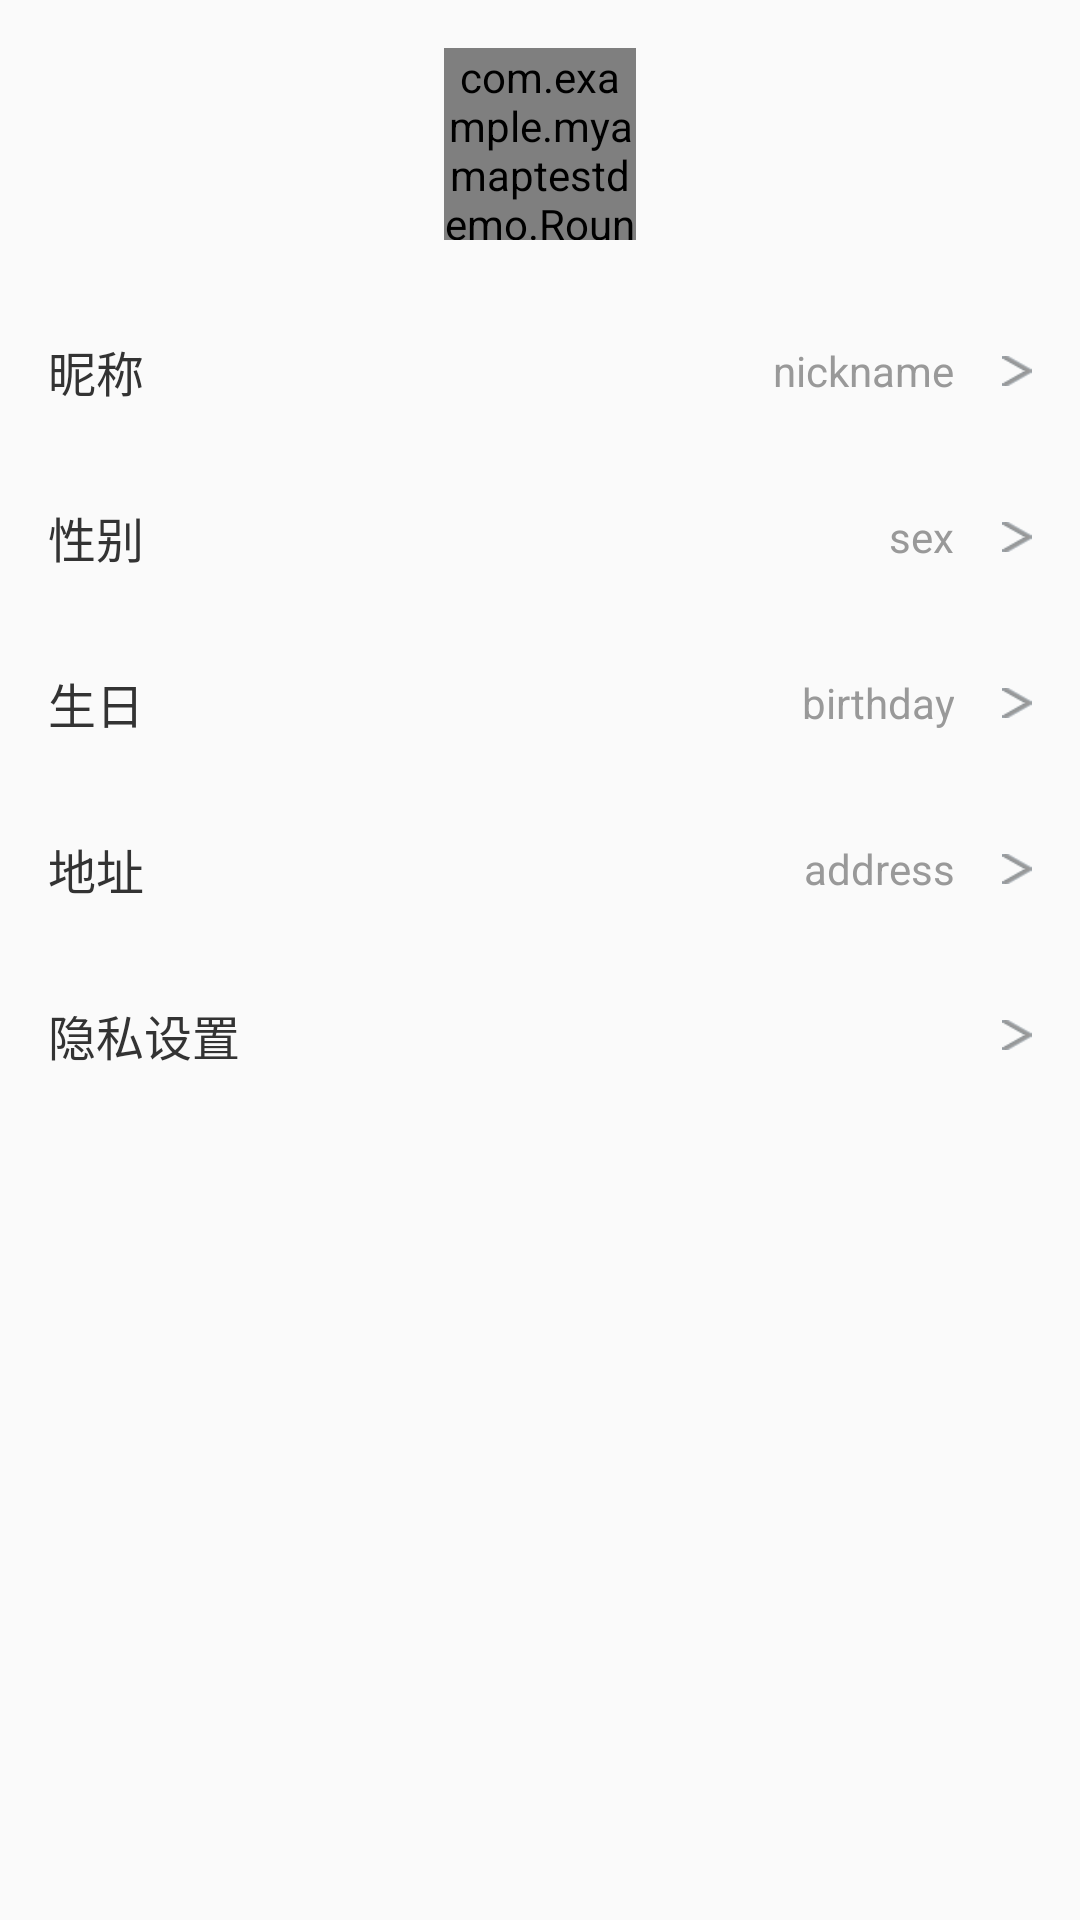

The Android layout XML behind this screen, and the referenced resources:
<!-- AndroidManifest.xml: application theme Theme.MyAmapTestDemo -->
<!-- res/layout/user_info_fragment.xml -->
<?xml version="1.0" encoding="utf-8"?>
<FrameLayout xmlns:android="http://schemas.android.com/apk/res/android"
    xmlns:app="http://schemas.android.com/apk/res-auto"
    xmlns:tools="http://schemas.android.com/tools"
    android:layout_width="match_parent"
    android:layout_height="match_parent"
    tools:context=".ui.settings.UserInfoFragment">

    <LinearLayout
        android:id="@+id/llUsrInfoSettings"
        android:layout_width="match_parent"
        android:layout_height="match_parent"
        android:orientation="vertical"
        android:padding="16dp">

        <TextView
            android:layout_width="match_parent"
            android:layout_height="wrap_content"
            android:layout_margin="16dp"
            android:gravity="center"
            android:text="个人信息"
            android:textColor="@color/route_info"
            android:textSize="20sp"
            android:visibility="gone"
            tools:layout_editor_absoluteX="16dp" />

        <com.example.myamaptestdemo.RoundImageView
            android:id="@+id/imageViewUser"
            android:layout_width="64dp"
            android:layout_height="64dp"
            android:layout_gravity="center"
            android:layout_marginBottom="16dp"
            android:scaleType="fitXY"
            app:srcCompat="@mipmap/ic_launcher_round"
            app:type="round_edit" />

        <LinearLayout
            android:id="@+id/llNickName"
            android:layout_width="match_parent"
            android:layout_height="wrap_content"
            android:orientation="horizontal"
            android:paddingTop="16dp"
            android:paddingBottom="16dp">

            <TextView
                android:layout_width="wrap_content"
                android:layout_height="wrap_content"
                android:gravity="left"
                android:text="昵称"
                android:textColor="@color/route_info"
                android:textSize="16sp" />

            <TextView
                android:id="@+id/tvNickName"
                android:layout_width="wrap_content"
                android:layout_height="wrap_content"
                android:layout_gravity="center"
                android:layout_marginLeft="16dp"
                android:layout_marginRight="16dp"
                android:layout_weight="1"
                android:gravity="right"
                android:text="nickname"
                android:textColor="@color/route_info2" />

            <TextView
                android:layout_width="10dp"
                android:layout_height="10dp"
                android:layout_gravity="center"
                android:background="@drawable/arrow_right_grey"
                android:gravity="right"
                android:textColor="@color/route_info" />
        </LinearLayout>

        <LinearLayout
            android:id="@+id/llSex"
            android:layout_width="match_parent"
            android:layout_height="wrap_content"
            android:orientation="horizontal"
            android:paddingTop="16dp"
            android:paddingBottom="16dp">

            <TextView
                android:layout_width="wrap_content"
                android:layout_height="wrap_content"
                android:gravity="left"
                android:text="性别"
                android:textColor="@color/route_info"
                android:textSize="16sp" />

            <TextView
                android:id="@+id/tvSex"
                android:layout_width="wrap_content"
                android:layout_height="wrap_content"
                android:layout_gravity="center"
                android:layout_marginLeft="16dp"
                android:layout_marginRight="16dp"
                android:layout_weight="1"
                android:gravity="right"
                android:text="sex"
                android:textColor="@color/route_info2" />

            <TextView
                android:layout_width="10dp"
                android:layout_height="10dp"
                android:layout_gravity="center"
                android:background="@drawable/arrow_right_grey"
                android:gravity="right"
                android:textColor="@color/route_info" />
        </LinearLayout>

        <LinearLayout
            android:id="@+id/llBirthday"
            android:layout_width="match_parent"
            android:layout_height="wrap_content"
            android:orientation="horizontal"
            android:paddingTop="16dp"
            android:paddingBottom="16dp">

            <TextView
                android:layout_width="wrap_content"
                android:layout_height="wrap_content"
                android:gravity="left"
                android:text="生日"
                android:textColor="@color/route_info"
                android:textSize="16sp" />

            <TextView
                android:id="@+id/tvBirthday"
                android:layout_width="wrap_content"
                android:layout_height="wrap_content"
                android:layout_gravity="center"
                android:layout_marginLeft="16dp"
                android:layout_marginRight="16dp"
                android:layout_weight="1"
                android:gravity="right"
                android:text="birthday"
                android:textColor="@color/route_info2" />

            <TextView
                android:layout_width="10dp"
                android:layout_height="10dp"
                android:layout_gravity="center"
                android:background="@drawable/arrow_right_grey"
                android:gravity="right"
                android:textColor="@color/route_info" />
        </LinearLayout>

        <LinearLayout
            android:id="@+id/llAddress"
            android:layout_width="match_parent"
            android:layout_height="wrap_content"
            android:orientation="horizontal"
            android:paddingTop="16dp"
            android:paddingBottom="16dp">

            <TextView
                android:layout_width="wrap_content"
                android:layout_height="wrap_content"
                android:gravity="left"
                android:text="地址"
                android:textColor="@color/route_info"
                android:textSize="16sp" />

            <TextView
                android:id="@+id/tvAddress"
                android:layout_width="wrap_content"
                android:layout_height="wrap_content"
                android:layout_gravity="center"
                android:layout_marginLeft="16dp"
                android:layout_marginRight="16dp"
                android:layout_weight="1"
                android:gravity="right"
                android:text="address"
                android:textColor="@color/route_info2" />

            <TextView
                android:layout_width="10dp"
                android:layout_height="10dp"
                android:layout_gravity="center"
                android:background="@drawable/arrow_right_grey"
                android:gravity="right"
                android:textColor="@color/route_info" />
        </LinearLayout>

        <LinearLayout
            android:id="@+id/llPrivacy"
            android:layout_width="match_parent"
            android:layout_height="wrap_content"
            android:orientation="horizontal"
            android:paddingTop="16dp"
            android:paddingBottom="16dp">

            <TextView
                android:layout_width="wrap_content"
                android:layout_height="wrap_content"
                android:layout_weight="1"
                android:gravity="left"
                android:text="隐私设置"
                android:textColor="@color/route_info"
                android:textSize="16sp" />

            <TextView
                android:layout_width="10dp"
                android:layout_height="10dp"
                android:layout_gravity="center"
                android:layout_marginLeft="16sp"
                android:background="@drawable/arrow_right_grey"
                android:gravity="right"
                android:textColor="@color/route_info" />

        </LinearLayout>

    </LinearLayout>

</FrameLayout>
<!-- resources referenced by this layout -->
<resources>
  <color name="route_info">#333333</color>
  <color name="route_info2">#999999</color>
  <!-- drawable arrow_right_grey: png bitmap (drawable, 2107 bytes) -->
  <style name="Theme.MyAmapTestDemo" parent="Theme.MaterialComponents.DayNight.NoActionBar.Bridge">
          
          <item name="colorPrimary">@color/white</item>
          <item name="colorPrimaryVariant">@color/purple_700</item>
          <item name="colorOnPrimary">@color/white</item>
          
          <item name="colorSecondary">@color/teal_200</item>
          <item name="colorSecondaryVariant">@color/teal_700</item>
          <item name="colorOnSecondary">@color/black</item>
          
          
  
          <item name="android:statusBarColor" tools:targetApi="l">@color/black</item>
  
          
  
  
      </style>
  <color name="white">#FFFFFFFF</color>
  <color name="purple_700">#FF3700B3</color>
  <color name="teal_200">#FF03DAC5</color>
  <color name="teal_700">#FF018786</color>
  <color name="black">#FF000000</color>
</resources>
